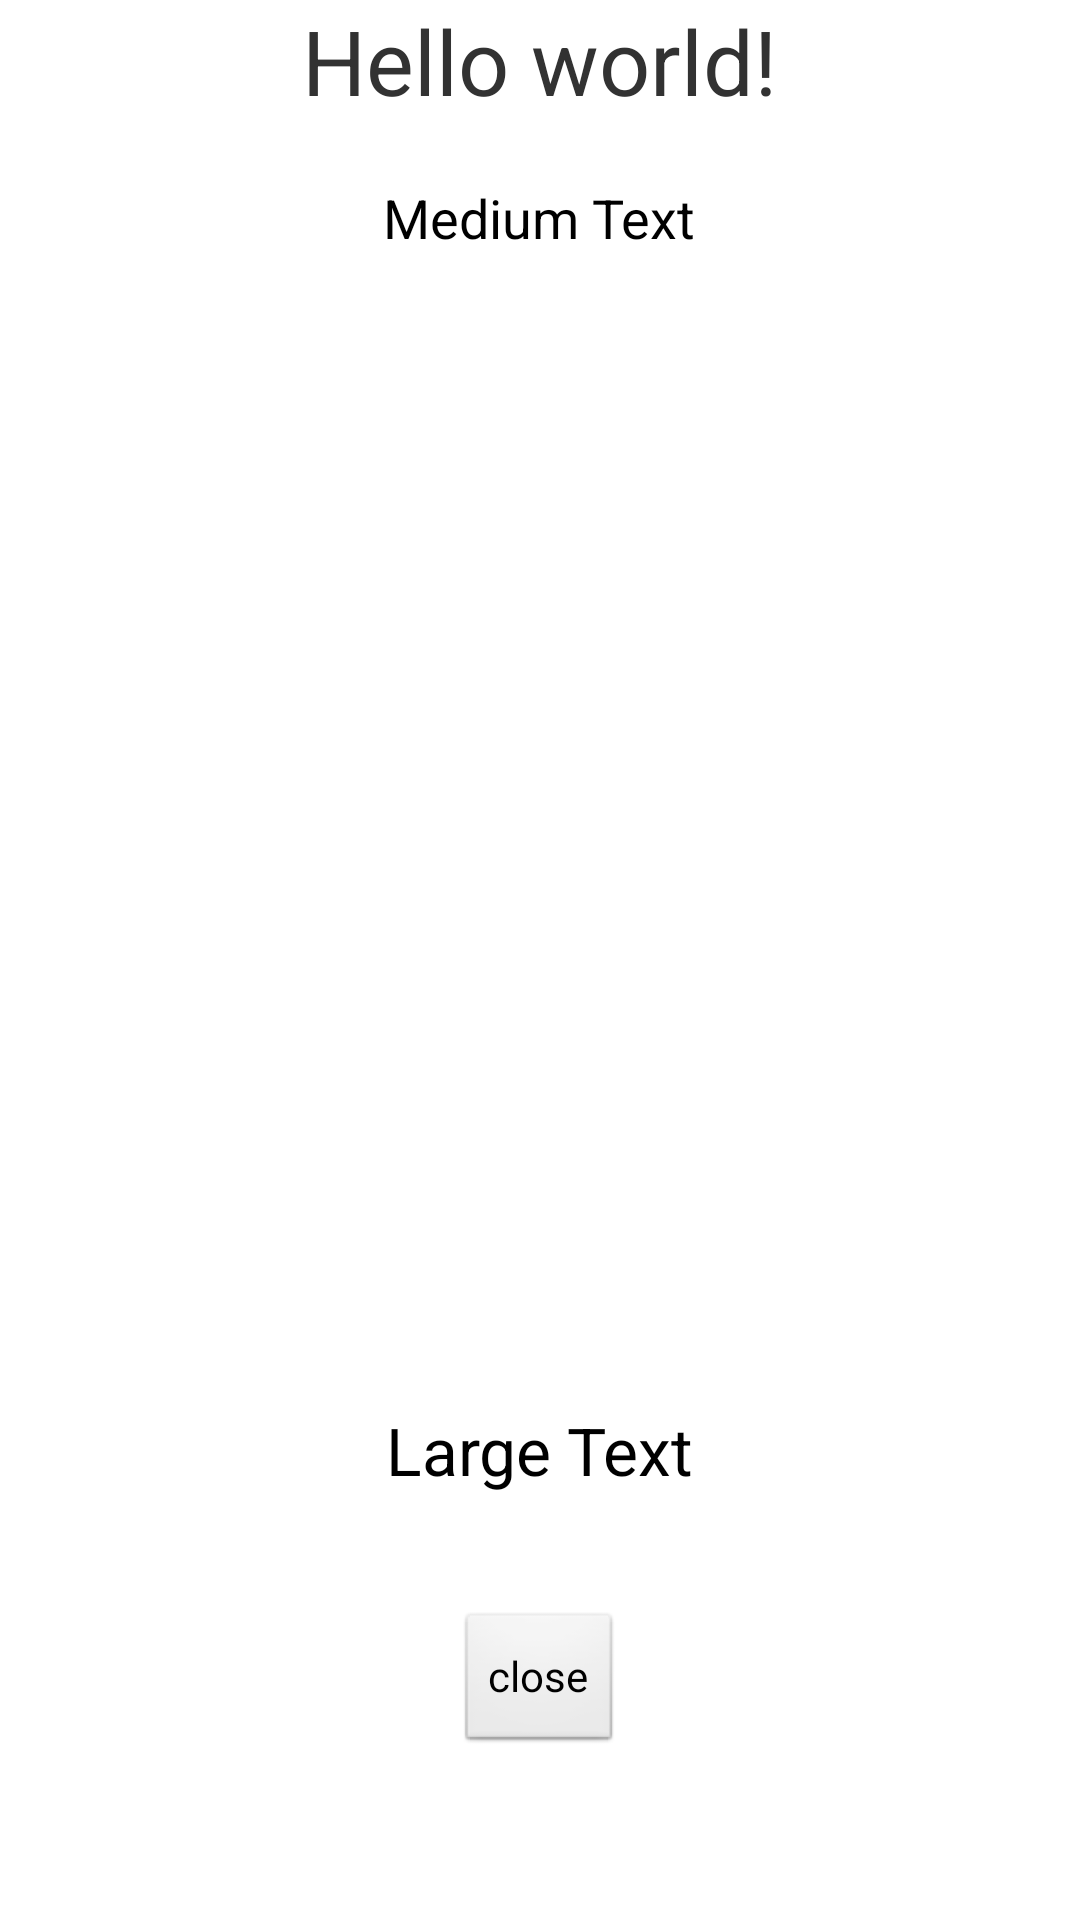

Write the Android layout XML for this screen, with the resource values it uses.
<!-- AndroidManifest.xml: application theme AppTheme -->
<!-- res/layout/activity_score.xml -->
<RelativeLayout xmlns:android="http://schemas.android.com/apk/res/android"
    xmlns:tools="http://schemas.android.com/tools"
    android:layout_width="match_parent"
    android:layout_height="match_parent"
    android:gravity="center_horizontal"
    android:paddingBottom="@dimen/activity_vertical_margin"
    android:paddingLeft="@dimen/activity_horizontal_margin"
    android:paddingRight="@dimen/activity_horizontal_margin"
    android:paddingTop="@dimen/activity_vertical_margin"
    tools:context="com.example.puzzlate.Score" >

    <TextView
        android:id="@+id/textView1"
        android:layout_width="wrap_content"
        android:layout_height="wrap_content"
        android:layout_centerHorizontal="true"
        android:text="@string/hello_world"
        android:textSize="30sp" />

    <Button
        android:id="@+id/button1"
    
        android:layout_width="wrap_content"
        android:layout_height="wrap_content"
        android:layout_alignParentBottom="true"
        android:layout_centerHorizontal="true"
        android:layout_marginBottom="55dp"
        android:text="close" />

    <TextView
        android:id="@+id/textView2"
        android:layout_width="wrap_content"
        android:layout_height="wrap_content"
        android:layout_above="@+id/button1"
        android:layout_centerHorizontal="true"
        android:layout_marginBottom="39dp"
        android:text="Large Text"
        android:textAppearance="?android:attr/textAppearanceLarge" />

    <TextView
        android:id="@+id/textView3"
        android:layout_width="wrap_content"
        android:layout_height="wrap_content"
        android:layout_above="@+id/textView2"
        android:layout_below="@+id/textView1"
        android:layout_centerHorizontal="true"
        android:layout_marginBottom="80dp"
        android:paddingTop="20dp"
        android:text="Medium Text"
        android:textAppearance="?android:attr/textAppearanceMedium" />

</RelativeLayout>
<!-- resources referenced by this layout -->
<resources>
  <string name="hello_world">Hello world!</string>
  <style name="AppTheme" parent="AppBaseTheme">
          
      </style>
  <style name="AppBaseTheme" parent="android:Theme.Light">
          
      </style>
</resources>
